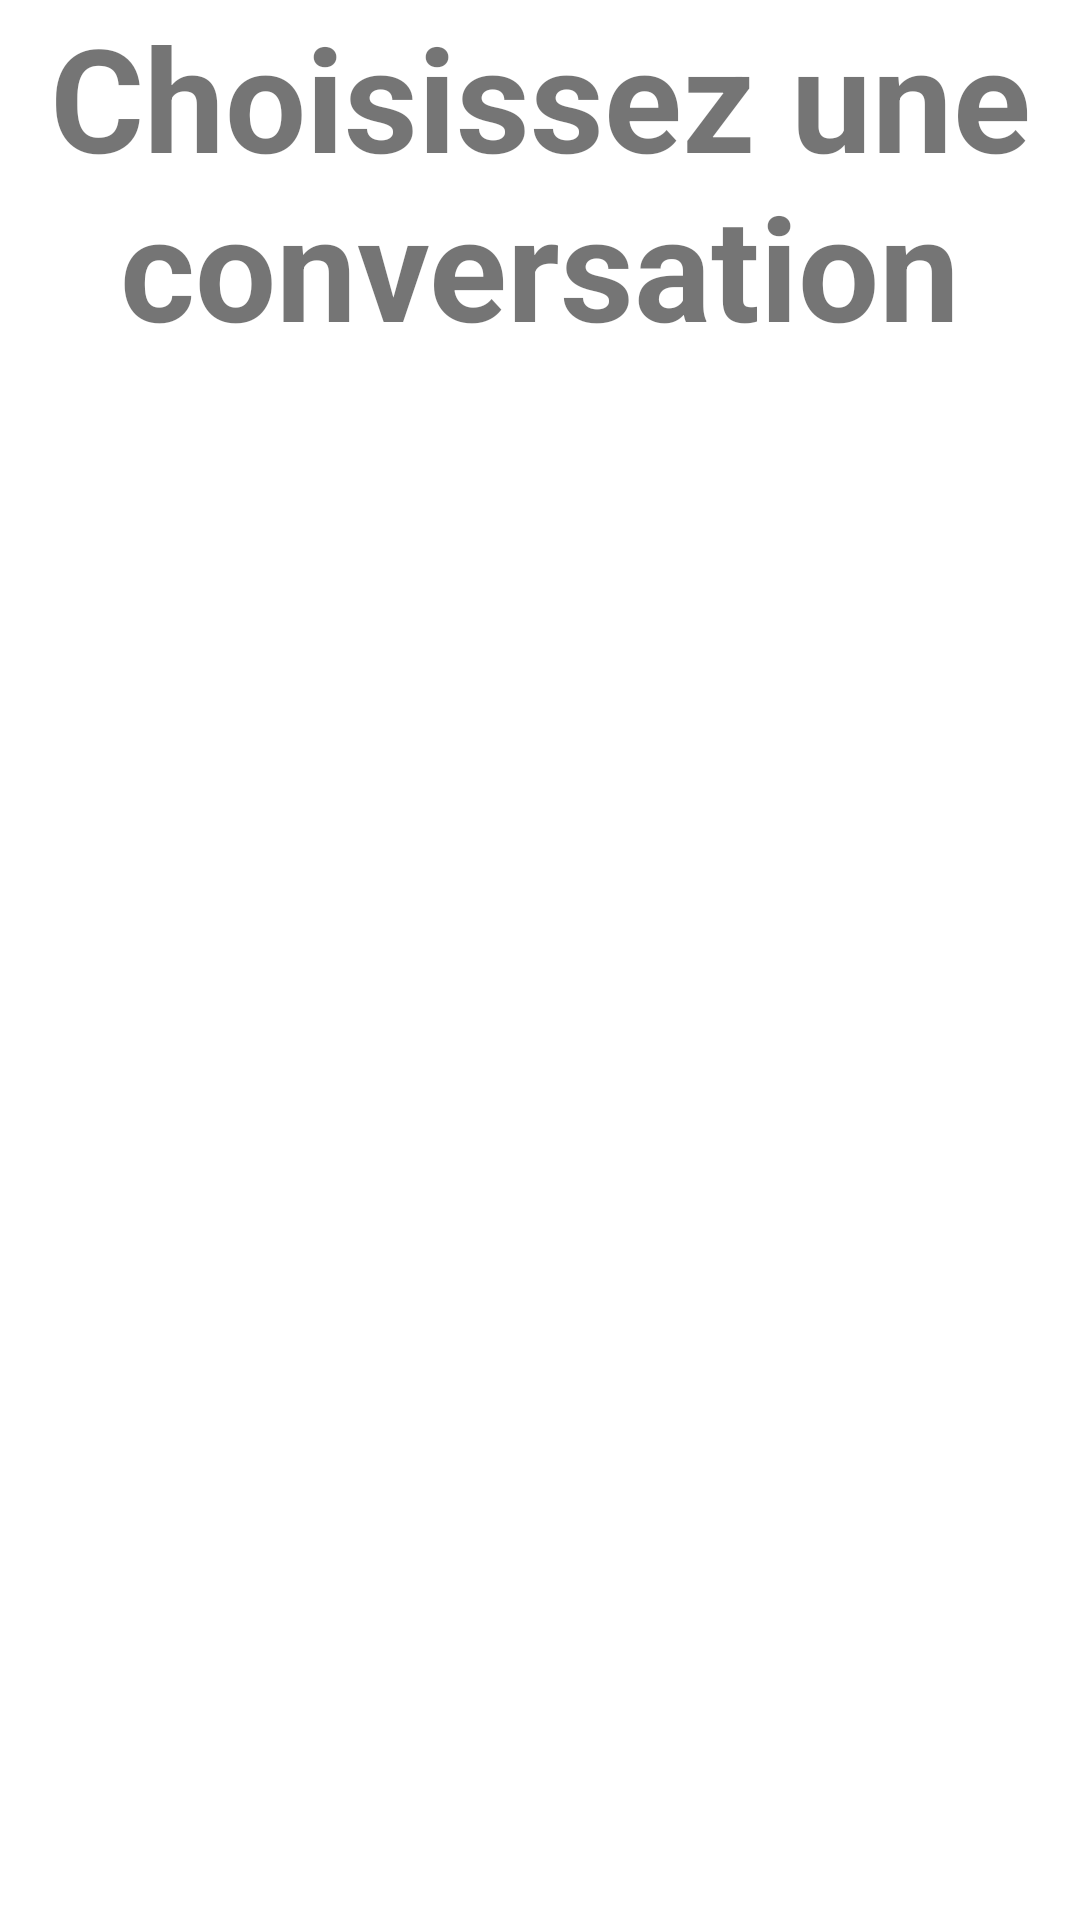

Write the Android layout XML for this screen, with the resource values it uses.
<!-- AndroidManifest.xml: application theme Theme.Chat_2022_eleves -->
<!-- res/layout/activity_choix_conversation.xml -->
<?xml version="1.0" encoding="utf-8"?>
<androidx.constraintlayout.widget.ConstraintLayout xmlns:android="http://schemas.android.com/apk/res/android"
    xmlns:app="http://schemas.android.com/apk/res-auto"
    xmlns:tools="http://schemas.android.com/tools"
    android:layout_width="match_parent"
    android:layout_height="match_parent"
    android:background="@color/white"
    tools:context=".ChoixConvActivity">

    <TextView
        android:id="@+id/textView"
        android:layout_width="0dp"
        android:layout_height="wrap_content"
        android:gravity="center|center_horizontal"
        android:text="@string/choix_conversation"
        android:textSize="48sp"
        android:textStyle="bold"
        app:layout_constraintEnd_toEndOf="parent"
        app:layout_constraintStart_toStartOf="parent"
        app:layout_constraintTop_toTopOf="parent" />

    <ListView
        android:id="@+id/listConversations"
        android:layout_width="408dp"
        android:layout_height="622dp"
        app:layout_constraintEnd_toEndOf="parent"
        app:layout_constraintHorizontal_bias="0.0"
        app:layout_constraintStart_toStartOf="parent"
        app:layout_constraintTop_toBottomOf="@+id/textView">
    </ListView>
</androidx.constraintlayout.widget.ConstraintLayout>
<!-- resources referenced by this layout -->
<resources>
  <color name="white">#FFFFFFFF</color>
  <string name="choix_conversation">Choisissez une conversation</string>
  <style name="Theme.Chat_2022_eleves" parent="Theme.AppCompat.Light.DarkActionBar">
          
          <item name="colorPrimary">@color/purple_500</item>
          <item name="colorPrimaryDark">@color/purple_700</item>
          <item name="colorAccent">@color/teal_200</item>
          
      </style>
  <color name="purple_500">#FF6200EE</color>
  <color name="purple_700">#FF3700B3</color>
  <color name="teal_200">#FF03DAC5</color>
</resources>
